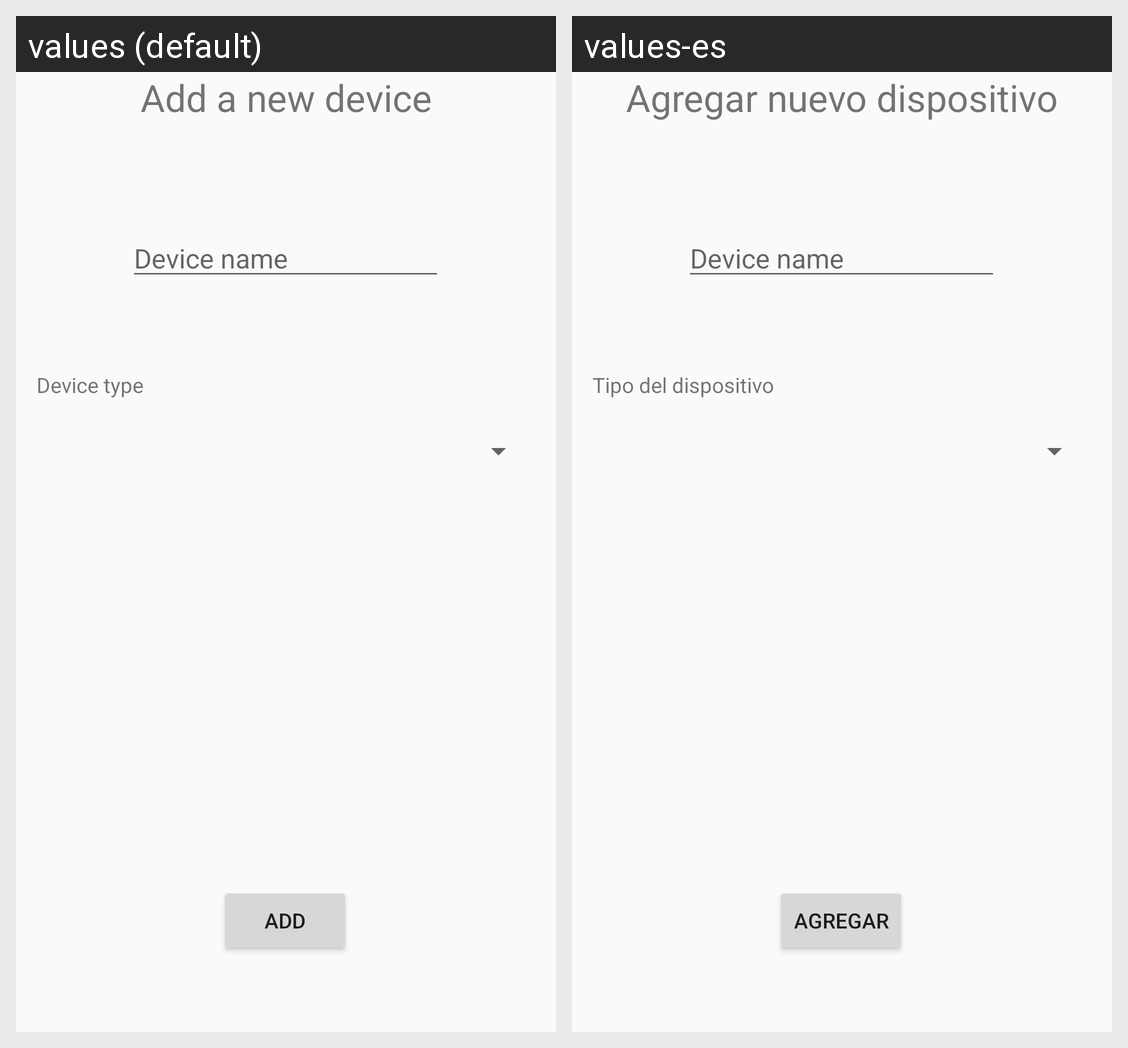

Locale-by-locale string values for the Android screen shown in this grid:
Android screen res/layout/add_device_layout.xml rendered under 2 locales, left to right: values (default), values-es. Device: Nexus 5 (rendered at 1080×1920; each locale shown at half size, 540×960, under a caption strip naming it); theme AppTheme.
Strings drawn on this screen, with the default value and each locale's value (text and hints the layout hard-codes, and strings that could not be matched under every locale, appear in the picture but are not listed):

add_devicee
  values: Add a new device
  values-es: Agregar nuevo dispositivo

addd
  values: Add
  values-es: Agregar

dtype
  values: Device type
  values-es: Tipo del dispositivo
